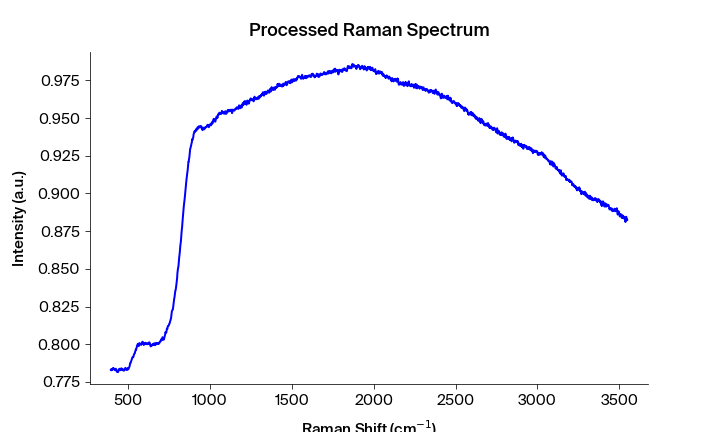

Source data for this figure (header and first rows):
Pixels #, Intensity (a.u.), Wavelength (nm), Raman shift (cm-1), Raman shift (cm-1) adjusted, Filtered Intensity (a.u.), Baselined Filtered Intensity (a.u.)
0.0, 0.7831, 543.3, 392.2, 394, 0.7827, -0.01835
1.0, 0.7833, 543.4, 394.1, 395.9, 0.7831, -0.01799
2.0, 0.7827, 543.4, 395.9, 397.7, 0.7831, -0.01799
3.0, 0.7832, 543.5, 397.8, 399.6, 0.7832, -0.0179
4.0, 0.7828, 543.6, 399.7, 401.4, 0.7832, -0.0179
5.0, 0.7833, 543.6, 401.5, 403.3, 0.7833, -0.0178
6.0, 0.7835, 543.7, 403.4, 405.1, 0.7835, -0.01756
7.0, 0.7838, 543.7, 405.3, 407, 0.7838, -0.01731
8.0, 0.7843, 543.8, 407.1, 408.9, 0.7838, -0.01726
9.0, 0.7838, 543.8, 409, 410.7, 0.7838, -0.01726
10.0, 0.784, 543.9, 410.8, 412.6, 0.7838, -0.01726
11.0, 0.7835, 543.9, 412.7, 414.4, 0.7835, -0.01755
12.0, 0.7833, 544, 414.6, 416.3, 0.7833, -0.0178
13.0, 0.7829, 544.1, 416.4, 418.1, 0.7829, -0.01817
14.0, 0.7828, 544.1, 418.3, 420, 0.7829, -0.01817
15.0, 0.7829, 544.2, 420.1, 421.9, 0.7829, -0.01817
16.0, 0.7829, 544.2, 422, 423.7, 0.7829, -0.01817
17.0, 0.7837, 544.3, 423.8, 425.6, 0.7829, -0.01817
18.0, 0.7833, 544.3, 425.7, 427.4, 0.7829, -0.01817
19.0, 0.7828, 544.4, 427.6, 429.3, 0.7828, -0.01827
20.0, 0.7818, 544.4, 429.4, 431.1, 0.7824, -0.01875
21.0, 0.7824, 544.5, 431.3, 433, 0.7819, -0.01921
22.0, 0.7819, 544.5, 433.1, 434.8, 0.7818, -0.01926
23.0, 0.7816, 544.6, 435, 436.7, 0.7818, -0.01932
24.0, 0.7815, 544.7, 436.8, 438.5, 0.7818, -0.01932
25.0, 0.7818, 544.7, 438.7, 440.4, 0.7818, -0.01932
26.0, 0.7828, 544.8, 440.5, 442.2, 0.7828, -0.01833
27.0, 0.7834, 544.8, 442.4, 444.1, 0.7833, -0.01779
28.0, 0.7833, 544.9, 444.2, 445.9, 0.7834, -0.01768
29.0, 0.7834, 544.9, 446.1, 447.8, 0.7834, -0.01765
30.0, 0.7837, 545, 447.9, 449.6, 0.7836, -0.0175
31.0, 0.7838, 545, 449.8, 451.5, 0.7836, -0.0175
32.0, 0.7836, 545.1, 451.6, 453.3, 0.7837, -0.01743
33.0, 0.7828, 545.2, 453.5, 455.2, 0.7836, -0.0175
34.0, 0.7837, 545.2, 455.3, 457, 0.7836, -0.0175
35.0, 0.7835, 545.3, 457.2, 458.9, 0.7835, -0.01765
36.0, 0.784, 545.3, 459, 460.7, 0.7835, -0.01762
37.0, 0.7833, 545.4, 460.9, 462.6, 0.7835, -0.01765
38.0, 0.7835, 545.4, 462.7, 464.4, 0.7834, -0.01771
39.0, 0.7832, 545.5, 464.6, 466.3, 0.7833, -0.01782
40.0, 0.7834, 545.5, 466.4, 468.1, 0.7832, -0.01792
41.0, 0.783, 545.6, 468.3, 470, 0.783, -0.01809
42.0, 0.7825, 545.6, 470.1, 471.8, 0.7826, -0.0185
43.0, 0.7825, 545.7, 472, 473.6, 0.7826, -0.0185
44.0, 0.7826, 545.8, 473.8, 475.5, 0.7826, -0.0185
45.0, 0.7826, 545.8, 475.7, 477.3, 0.7826, -0.01847
46.0, 0.7828, 545.9, 477.5, 479.2, 0.7828, -0.0183
47.0, 0.7838, 545.9, 479.4, 481, 0.7838, -0.0173
48.0, 0.7842, 546, 481.2, 482.9, 0.7839, -0.01726
49.0, 0.7839, 546, 483.1, 484.7, 0.7839, -0.01726
50.0, 0.784, 546.1, 484.9, 486.6, 0.7839, -0.01726
51.0, 0.7835, 546.1, 486.7, 488.4, 0.7836, -0.01749
52.0, 0.7836, 546.2, 488.6, 490.2, 0.7835, -0.01767
53.0, 0.7828, 546.3, 490.4, 492.1, 0.7833, -0.01782
54.0, 0.7832, 546.3, 492.3, 493.9, 0.7833, -0.01783
55.0, 0.7833, 546.4, 494.1, 495.8, 0.7833, -0.01783
56.0, 0.7841, 546.4, 496, 497.6, 0.7834, -0.01776
57.0, 0.7839, 546.5, 497.8, 499.4, 0.7836, -0.01751
58.0, 0.7834, 546.5, 499.6, 501.3, 0.7839, -0.01721
59.0, 0.7836, 546.6, 501.5, 503.1, 0.7839, -0.01721
... 1,988 more rows
